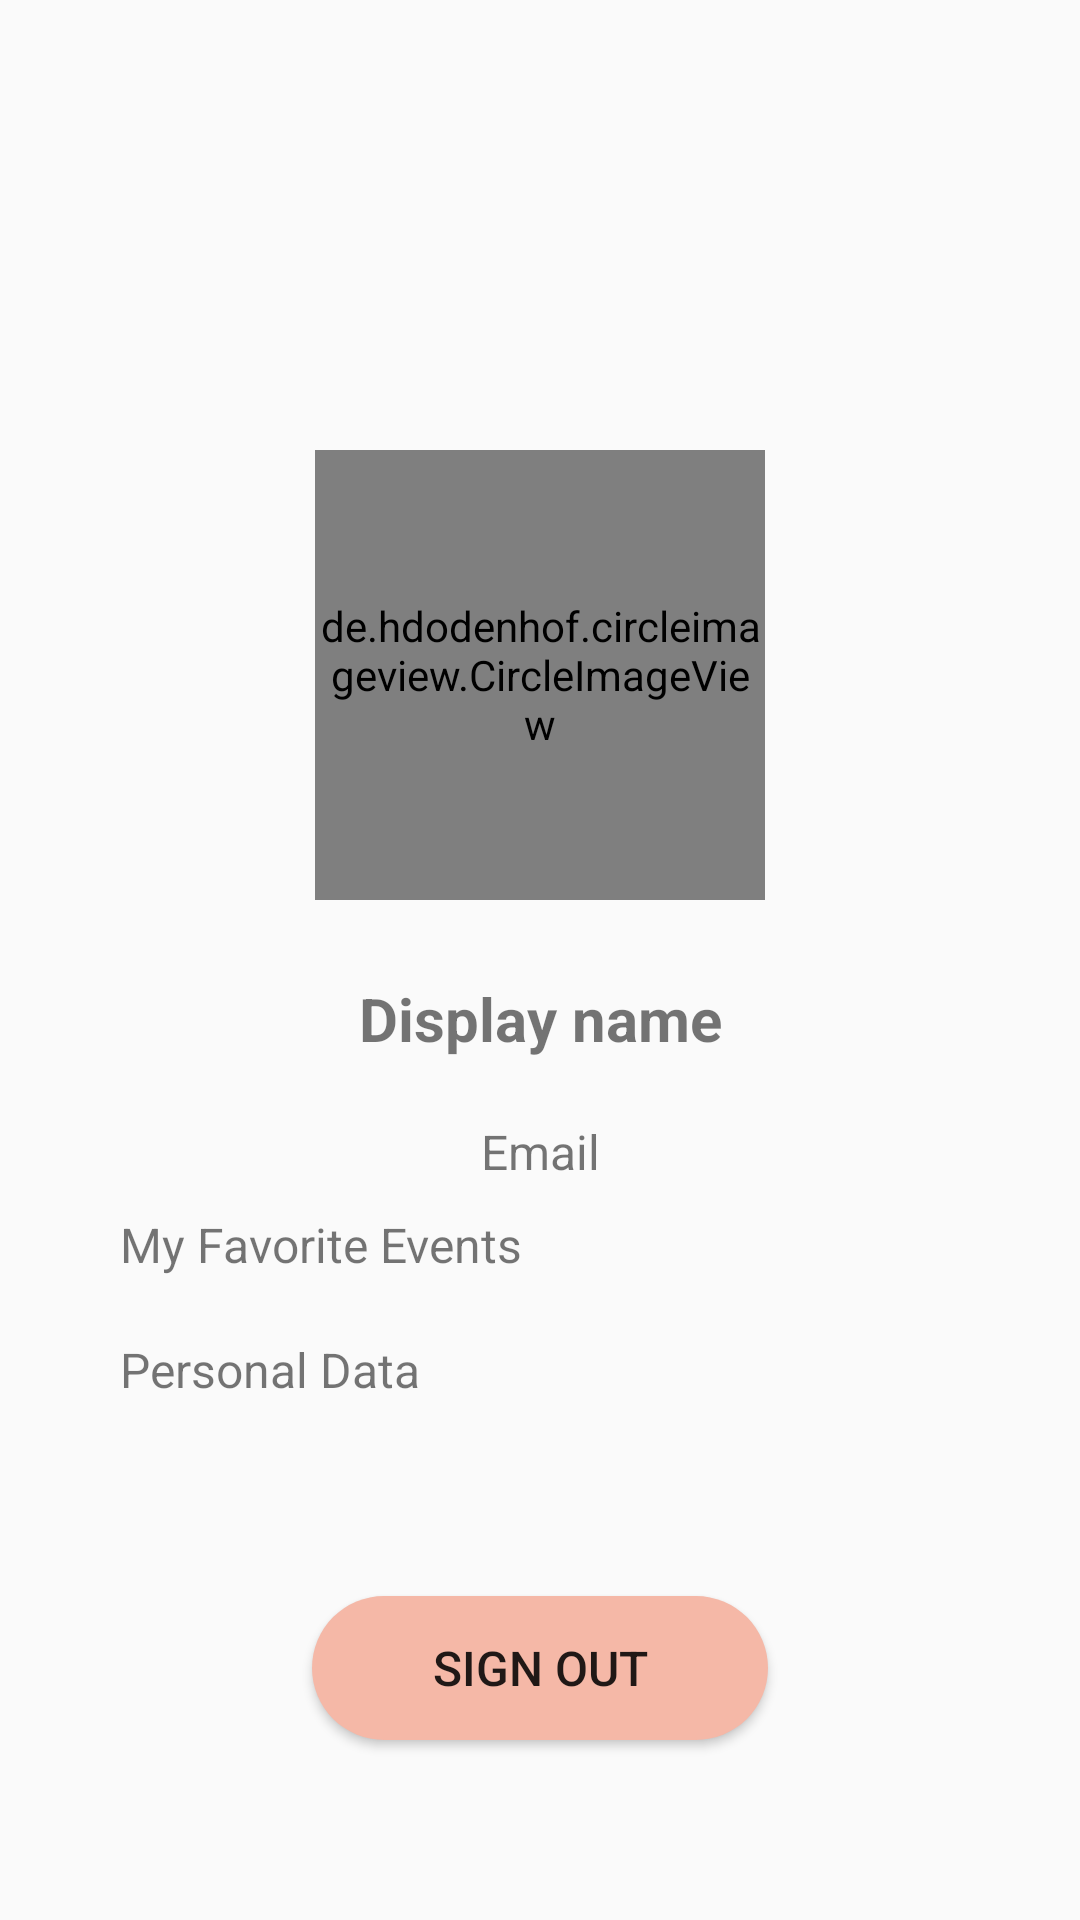

Produce the Android XML layout that renders to this screen, including the resource entries it uses.
<!-- AndroidManifest.xml: application theme Theme.Gathering -->
<!-- res/layout/frg_profile.xml -->
<?xml version="1.0" encoding="utf-8"?>
<androidx.constraintlayout.widget.ConstraintLayout xmlns:android="http://schemas.android.com/apk/res/android"
    xmlns:app="http://schemas.android.com/apk/res-auto"
    android:layout_width="match_parent"
    android:layout_height="match_parent">

    <de.hdodenhof.circleimageview.CircleImageView
        android:id="@+id/img_profile"
        android:layout_width="150dp"
        android:layout_height="150dp"
        android:layout_marginTop="150dp"
        android:layout_marginBottom="16dp"
        android:src="@drawable/ic_launcher_foreground"
        app:civ_border_color="@color/icon_color"
        app:civ_border_width="2dp"
        app:layout_constraintBottom_toTopOf="@+id/tv_display_name"
        app:layout_constraintEnd_toEndOf="parent"
        app:layout_constraintStart_toStartOf="parent"
        app:layout_constraintTop_toTopOf="parent" />

    <TextView
        android:id="@+id/tv_display_name"
        android:layout_width="wrap_content"
        android:layout_height="wrap_content"
        android:layout_marginTop="16dp"
        android:padding="@dimen/et_padding"
        android:text="@string/display_name"
        android:textSize="20sp"
        android:textStyle="bold"
        app:layout_constraintEnd_toEndOf="parent"
        app:layout_constraintStart_toStartOf="parent"
        app:layout_constraintTop_toBottomOf="@+id/img_profile" />

    <TextView
        android:id="@+id/tv_email"
        android:layout_width="wrap_content"
        android:layout_height="wrap_content"
        android:padding="@dimen/et_padding"
        android:text="@string/email"
        android:textSize="@dimen/btn_text_size_small"
        app:layout_constraintEnd_toEndOf="parent"
        app:layout_constraintStart_toStartOf="parent"
        app:layout_constraintTop_toBottomOf="@+id/tv_display_name" />

    <View
        android:layout_width="match_parent"
        android:layout_height="1dp"
        android:layout_marginStart="@dimen/border_margin"
        android:layout_marginEnd="@dimen/border_margin"
        android:background="@color/quantum_grey"
        app:layout_constraintBottom_toTopOf="@id/guideline_6" />

    <androidx.constraintlayout.widget.ConstraintLayout
        android:id="@+id/layout_favorite_event"
        android:layout_width="match_parent"
        android:layout_height="wrap_content"
        app:layout_constraintEnd_toEndOf="parent"
        app:layout_constraintStart_toStartOf="parent"
        app:layout_constraintTop_toBottomOf="@id/guideline_6">

        <ImageView
            android:id="@+id/image_favorite"
            android:layout_width="wrap_content"
            android:layout_height="wrap_content"
            android:layout_marginStart="@dimen/img_favorite_margin"
            android:layout_marginTop="@dimen/img_favorite_margin"
            android:src="@drawable/ic_favorite"
            app:layout_constraintStart_toStartOf="parent"
            app:layout_constraintTop_toTopOf="parent" />

        <TextView
            android:id="@+id/tv_favorite"
            android:layout_width="wrap_content"
            android:layout_height="wrap_content"
            android:layout_marginStart="@dimen/tv_margin_favorite"
            android:layout_marginTop="@dimen/tv_margin_favorite"
            android:text="@string/favorite_events"
            android:textSize="@dimen/btn_text_size_small"
            app:layout_constraintStart_toEndOf="@id/image_favorite"
            app:layout_constraintTop_toTopOf="parent" />

    </androidx.constraintlayout.widget.ConstraintLayout>

    <androidx.constraintlayout.widget.ConstraintLayout
        android:id="@+id/layout_personal_data"
        android:layout_width="match_parent"
        android:layout_height="wrap_content"
        app:layout_constraintEnd_toEndOf="parent"
        app:layout_constraintStart_toStartOf="parent"
        app:layout_constraintTop_toBottomOf="@id/layout_favorite_event">

        <ImageView
            android:id="@+id/image_personal_data"
            android:layout_width="wrap_content"
            android:layout_height="wrap_content"
            android:layout_marginStart="@dimen/img_favorite_margin"
            android:layout_marginTop="@dimen/img_favorite_margin"
            android:src="@drawable/ic_person"
            app:layout_constraintStart_toStartOf="parent"
            app:layout_constraintTop_toTopOf="parent" />

        <TextView
            android:id="@+id/tv_personal_data"
            android:layout_width="wrap_content"
            android:layout_height="wrap_content"
            android:layout_marginStart="@dimen/tv_margin_favorite"
            android:layout_marginTop="@dimen/tv_margin_favorite"
            android:text="@string/personal_data"
            android:textSize="@dimen/btn_text_size_small"
            app:layout_constraintStart_toEndOf="@id/image_personal_data"
            app:layout_constraintTop_toTopOf="parent" />

    </androidx.constraintlayout.widget.ConstraintLayout>

    <Button
        android:id="@+id/btn_sign_out"
        android:layout_width="wrap_content"
        android:layout_height="wrap_content"
        android:layout_marginTop="@dimen/button_sign_out_margin_top"
        android:background="@drawable/custom_button"
        android:ems="8"
        android:text="@string/sign_out"
        android:textSize="@dimen/btn_text_size_small"
        app:layout_constraintEnd_toEndOf="parent"
        app:layout_constraintStart_toStartOf="parent"
        app:layout_constraintTop_toBottomOf="@id/guideline_8" />

    <androidx.constraintlayout.widget.Guideline
        android:id="@+id/guideline_8"
        android:layout_width="wrap_content"
        android:layout_height="wrap_content"
        android:orientation="horizontal"
        app:layout_constraintGuide_percent="0.8" />

    <androidx.constraintlayout.widget.Guideline
        android:id="@+id/guideline_6"
        android:layout_width="wrap_content"
        android:layout_height="wrap_content"
        android:orientation="horizontal"
        app:layout_constraintGuide_percent="0.6" />

</androidx.constraintlayout.widget.ConstraintLayout>
<!-- resources referenced by this layout -->
<resources>
  <color name="icon_color">#D8A7B1</color>
  <dimen name="border_margin">20dp</dimen>
  <dimen name="btn_text_size_small">16sp</dimen>
  <dimen name="button_sign_out_margin_top">20dp</dimen>
  <dimen name="et_padding">10dp</dimen>
  <dimen name="img_favorite_margin">20dp</dimen>
  <dimen name="tv_margin_favorite">20dp</dimen>
  <!-- drawable custom_button (drawable) -->
  <?xml version="1.0" encoding="utf-8"?>
  <selector xmlns:android="http://schemas.android.com/apk/res/android">
      <item android:state_pressed="false">
          <shape android:shape="rectangle">
              <solid android:color="@color/custom_button_color" />
              <corners android:radius="60dp" />
          </shape>
      </item>
      <item android:state_pressed="true">
          <shape android:shape="rectangle">
              <solid android:color="@color/button_color_pressed" />
              <corners android:radius="60dp" />
          </shape>
      </item>
  </selector>
  <string name="display_name">Display name</string>
  <string name="email">Email</string>
  <string name="favorite_events">My Favorite Events</string>
  <string name="personal_data">Personal Data</string>
  <string name="sign_out">Sign out</string>
  <style name="Theme.Gathering" parent="Theme.AppCompat.DayNight.NoActionBar">
          
          <item name="colorPrimary">@color/peach</item>
          <item name="colorPrimaryVariant">@color/peach</item>
          <item name="colorOnPrimary">@color/white</item>
          
          <item name="colorSecondary">@color/peach</item>
          <item name="colorSecondaryVariant">@color/peach</item>
          <item name="colorOnSecondary">@color/black</item>
          
          <item name="android:statusBarColor">@color/gray</item>
          
          <item name="android:timePickerDialogTheme">@style/DialogTheme</item>
          <item name="android:datePickerDialogTheme">@style/DialogTheme</item>
  
      </style>
  <color name="custom_button_color">#F5B8A7</color>
  <color name="button_color_pressed">#B36D65</color>
  <color name="peach">#FFC8AF</color>
  <color name="white">#FFFFFFFF</color>
  <color name="black">#FF000000</color>
  <color name="gray">#B3AFAF</color>
  <style name="DialogTheme" parent="Theme.AppCompat.Light.Dialog">
          <item name="colorAccent">@color/custom_button_color</item>
          <item name="android:textColorPrimary">#000000</item>
      </style>
</resources>
